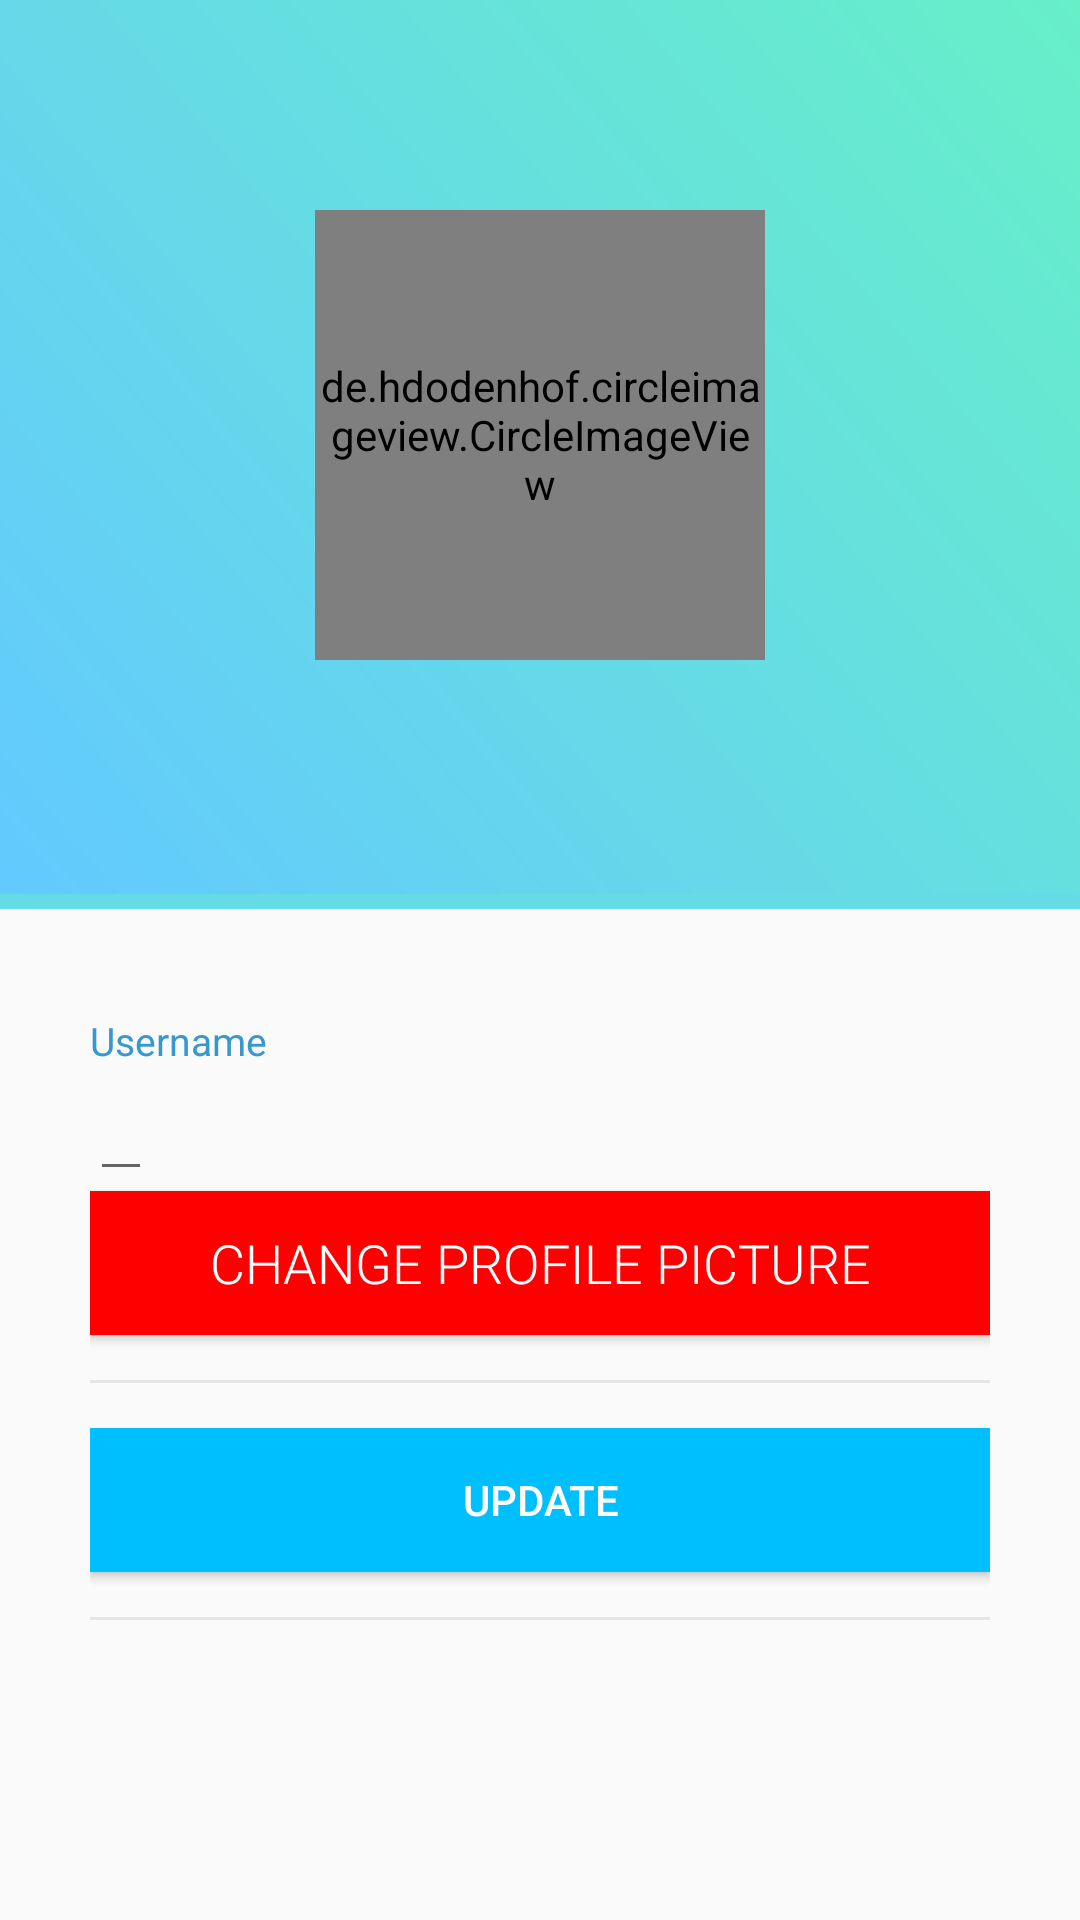

Reconstruct the res/layout file that produces this screen, plus the resources it refers to.
<!-- AndroidManifest.xml: application theme AppTheme -->
<!-- res/layout/activity_profile.xml -->
<?xml version="1.0" encoding="utf-8"?>
<RelativeLayout
    xmlns:android="http://schemas.android.com/apk/res/android"
    xmlns:app="http://schemas.android.com/apk/res-auto"
    xmlns:tools="http://schemas.android.com/tools"
    android:layout_width="match_parent"
    android:layout_height="match_parent"
    tools:context=".Profile">


    
        
        

    <ScrollView
        android:layout_width="fill_parent"
        android:layout_height="wrap_content"
        android:layout_weight="1" >

    <LinearLayout android:layout_width="match_parent"
        android:layout_height="wrap_content"
        android:orientation="vertical">


        <RelativeLayout
            android:id="@+id/rellay1"
            android:layout_width="match_parent"
            android:layout_height="wrap_content"
            android:background="@drawable/grad"
            android:paddingTop="50dp"
            android:paddingBottom="20dp">

            <RelativeLayout
                android:id="@+id/imgUser"
                android:layout_width="wrap_content"
                android:layout_height="wrap_content"
                android:layout_centerHorizontal="true"
                android:layout_marginTop="20dp"
                android:background="@drawable/circle_border">

                
                    
                    
                    
                    
                    
                    
                    
                    


                <de.hdodenhof.circleimageview.CircleImageView xmlns:app="http://schemas.android.com/apk/res-auto"
                    android:id="@+id/profileImage"
                    android:layout_width="150dp"
                    android:layout_height="150dp"
                    android:src="@drawable/ic_user_icon"
                    app:civ_border_color="#FFFFFF"
                    app:civ_border_width="2dp" />

            </RelativeLayout>

            <TextView
                android:id="@+id/tv_name"
                android:layout_width="wrap_content"
                android:layout_height="wrap_content"
                android:layout_below="@+id/imgUser"
                android:layout_centerHorizontal="true"
                android:layout_marginTop="15sp"
                android:fontFamily="sans-serif-light"
                android:textColor="@color/white"
                android:textSize="32sp" />



        </RelativeLayout>

    <LinearLayout
        android:id="@+id/linlay1"
        android:layout_width="match_parent"
        android:orientation="horizontal"
        android:layout_below="@+id/rellay1"
        android:layout_height="wrap_content">

        <RelativeLayout
            android:layout_width="match_parent"
            android:background="@color/followersBg"
            android:layout_gravity="center"
            android:layout_weight="1"
            android:gravity="center"
            android:paddingTop="5dp"
            android:paddingBottom="5dp"
            android:layout_height="wrap_content">




        </RelativeLayout>


    </LinearLayout>


    <RelativeLayout
        android:layout_below="@+id/linlay1"
        android:layout_width="match_parent"
        android:layout_height="match_parent">


        <LinearLayout
            android:layout_width="match_parent"
            android:layout_height="wrap_content"
            android:layout_marginTop="20dp"
            android:orientation="vertical"
            android:layout_marginRight="30dp"
            android:layout_marginLeft="30dp">


            <LinearLayout
                android:layout_width="match_parent"
                android:orientation="vertical"
                android:layout_height="wrap_content">


                <TextView
                    android:layout_width="wrap_content"
                    android:layout_height="wrap_content"
                    android:layout_marginTop="15dp"
                    android:textColor="@color/headings"
                    android:textSize="13sp"
                    android:text="Username"/>


                <EditText
                    android:layout_width="wrap_content"
                    android:layout_height="wrap_content"
                    android:textColor="#000000"
                    android:id="@+id/uusername"
                    android:fontFamily="sans-serif-light"
                    android:textSize="18sp"
                    />
                <Button
                    android:id="@+id/changePicture"
                    android:layout_width="match_parent"
                    android:layout_height="wrap_content"
                    android:background=" 	#FF0000"
                    android:textColor="#FFFFFF"
                    android:text="change profile picture"
                    android:fontFamily="sans-serif-light"
                    android:textSize="18sp"
                    />

                <EditText
                    android:layout_width="wrap_content"
                    android:layout_height="wrap_content"
                    android:visibility="gone"
                    android:textColor="#000000"
                    android:id="@+id/id"
                    android:fontFamily="sans-serif-light"
                    android:textSize="18sp"
                    />

                <View
                    android:layout_width="match_parent"
                    android:layout_height="1dp"
                    android:layout_marginTop="15dp"
                    android:background="@color/grey" />
            </LinearLayout>




            <LinearLayout
                android:layout_width="match_parent"
                android:orientation="vertical"
                android:layout_marginTop="15dp"
                android:layout_height="wrap_content">

                <Button
                    android:id="@+id/update"
                    android:layout_width="match_parent"
                    android:layout_height="wrap_content"
                    android:background="@color/colorBlue"
                    android:text="UPDATE"
                    android:textColor="@color/white" />

                <View
                    android:layout_width="match_parent"
                    android:layout_height="1dp"
                    android:layout_marginTop="15dp"
                    android:background="@color/grey" />
            </LinearLayout>


        </LinearLayout>


    </RelativeLayout>


    </LinearLayout></ScrollView>

</RelativeLayout>
<!-- res/layout/profile_toolbar.xml (included above) -->
<?xml version="1.0" encoding="utf-8"?>
<androidx.appcompat.widget.Toolbar
    xmlns:android="http://schemas.android.com/apk/res/android"
    android:layout_width="match_parent"
    android:layout_height="wrap_content"
    xmlns:app="http://schemas.android.com/apk/res-auto"
    android:background="@color/colorBlue"
    android:elevation="4dp"
    app:title="Profile"
    android:theme="@style/ThemeOverlay.AppCompat.Dark.ActionBar">

</androidx.appcompat.widget.Toolbar>
<!-- resources referenced by this layout -->
<resources>
  <color name="colorBlue"> #00bfff</color>
  <color name="followersBg">#65DCE5</color>
  <color name="grey">#E5E5E5</color>
  <color name="headings">#3797CF</color>
  <color name="white">#FFFFFF</color>
  <!-- drawable circle (drawable) -->
  <?xml version="1.0" encoding="utf-8"?>
  <shape xmlns:android="http://schemas.android.com/apk/res/android"
  android:shape="oval">
  
  <solid android:color="@color/solidCircle"/>
  </shape>
  <!-- drawable circle_border (drawable) -->
  <?xml version="1.0" encoding="utf-8"?>
  <shape xmlns:android="http://schemas.android.com/apk/res/android"
      android:shape="oval">
  
      <stroke android:width="2dp"
          android:color="@color/circleBorder" />
  </shape>
  <!-- drawable grad (drawable) -->
  <?xml version="1.0" encoding="utf-8"?>
  <shape xmlns:android="http://schemas.android.com/apk/res/android"
      android:shape="rectangle">
  
      <gradient android:angle="45"
          android:startColor="@color/gradStart"
          android:endColor="@color/gradEnd"  />
  </shape>
  <!-- drawable ic_user_icon (drawable) -->
  <vector android:height="24dp" android:tint="#FCFAFF"
      android:viewportHeight="24.0" android:viewportWidth="24.0"
      android:width="24dp" xmlns:android="http://schemas.android.com/apk/res/android">
      <path android:fillColor="#FF000000" android:pathData="M12,5.9c1.16,0 2.1,0.94 2.1,2.1s-0.94,2.1 -2.1,2.1S9.9,9.16 9.9,8s0.94,-2.1 2.1,-2.1m0,9c2.97,0 6.1,1.46 6.1,2.1v1.1L5.9,18.1L5.9,17c0,-0.64 3.13,-2.1 6.1,-2.1M12,4C9.79,4 8,5.79 8,8s1.79,4 4,4 4,-1.79 4,-4 -1.79,-4 -4,-4zM12,13c-2.67,0 -8,1.34 -8,4v3h16v-3c0,-2.66 -5.33,-4 -8,-4z"/>
  </vector>
  <!-- drawable profile: jpg bitmap (drawable, 50667 bytes) -->
  <style name="AppTheme" parent="Theme.AppCompat.Light.DarkActionBar">
          
          <item name="colorPrimary">@color/colorAccent</item>
          <item name="colorPrimaryDark">@color/colorAccent</item>
          <item name="colorAccent">@color/colorAccent</item>
      </style>
  <color name="solidCircle">#AAFFFFFF</color>
  <color name="circleBorder">#50FFFFFF</color>
  <color name="gradStart">#63C9FF</color>
  <color name="gradEnd">#67EFC8</color>
  <color name="colorAccent">#0D5D98</color>
</resources>
